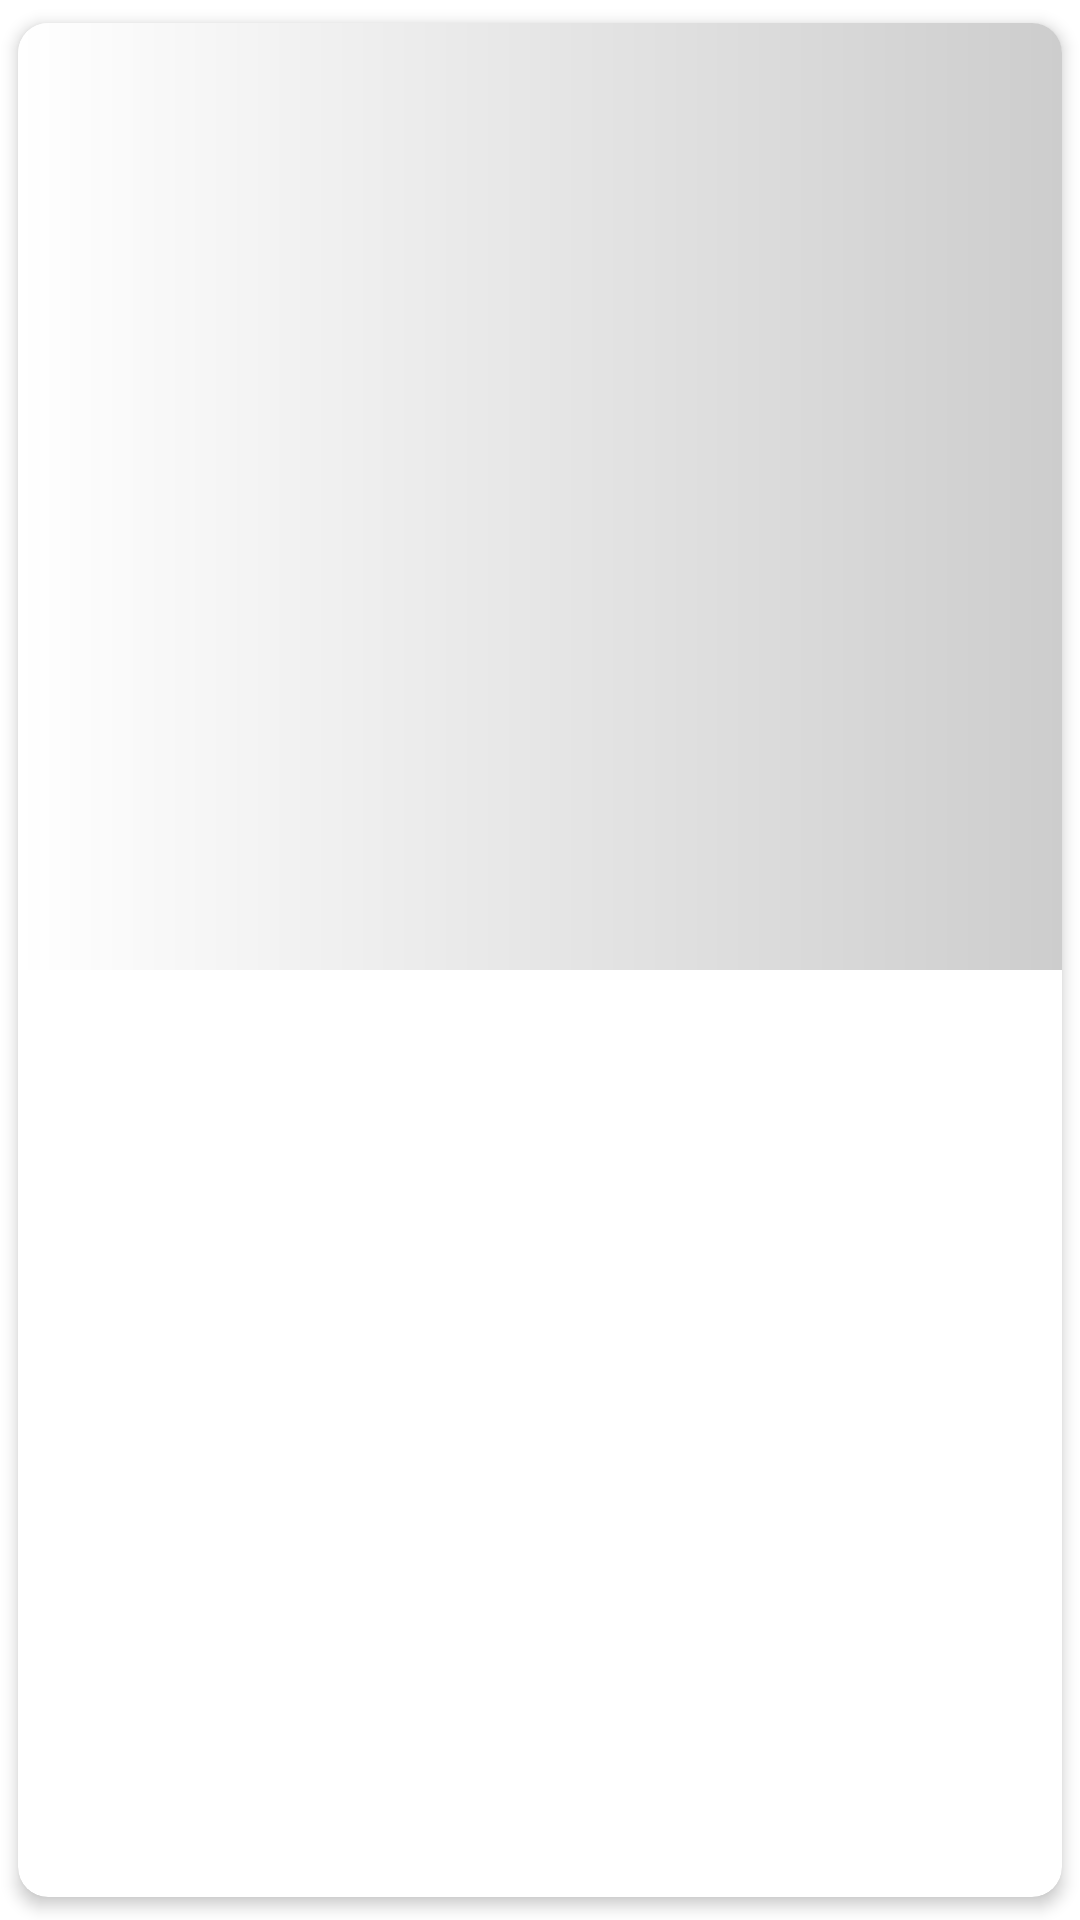

Here is an Android app screen rendered from its layout file. Give the layout XML and the strings, colors and styles it references.
<!-- AndroidManifest.xml: application theme AppTheme.NoActionBar -->
<!-- res/layout/main_item.xml -->
<?xml version="1.0" encoding="utf-8"?>
<androidx.cardview.widget.CardView xmlns:android="http://schemas.android.com/apk/res/android"
    xmlns:app="http://schemas.android.com/apk/res-auto"
    xmlns:tools="http://schemas.android.com/tools"
    android:layout_width="match_parent"
    android:layout_height="wrap_content"
    app:cardCornerRadius="10dp"
    app:cardUseCompatPadding="true"
    app:cardElevation="3dp">

    <RelativeLayout
        android:layout_width="match_parent"
        android:layout_height="wrap_content"
        android:background="@drawable/card_bg_gradient">

        <ImageView
            android:id="@+id/image"
            android:layout_width="match_parent"
            android:layout_height="200dp"
            tools:src="@drawable/gops"
            android:scaleType="centerCrop"
            android:layout_alignParentTop="true"
            android:contentDescription="Uploaded images"/>

        <TextView
            android:id="@+id/address"
            android:layout_width="match_parent"
            android:layout_height="wrap_content"
            android:maxHeight="80dp"
            android:layout_margin="@dimen/narrow_margin"
            tools:text="Address"
            android:textAppearance="@style/TextAppearance.MaterialComponents.Headline5"
            android:layout_below="@id/image"
            android:layout_alignParentStart="true"
            android:layout_alignParentLeft="true"
            />

        <TextView
            android:id="@+id/pincode"
            android:layout_width="wrap_content"
            android:layout_height="wrap_content"
            android:layout_below="@id/address"
            android:layout_alignParentStart="true"
            android:layout_alignParentLeft="true"
            android:layout_margin="@dimen/narrow_margin"
            android:layout_marginStart="@dimen/narrow_margin"
            android:layout_marginLeft="@dimen/narrow_margin"
            android:layout_marginTop="@dimen/narrow_margin"
            android:layout_marginEnd="@dimen/narrow_margin"
            android:layout_marginRight="@dimen/narrow_margin"
            android:layout_marginBottom="@dimen/narrow_margin"
            android:layout_toEndOf="@id/image"
            android:layout_toRightOf="@id/image"
            android:textAppearance="@style/TextAppearance.MaterialComponents.Headline6"
            tools:text="Pincode" />

        <TextView
            android:id="@+id/date"
            android:layout_width="wrap_content"
            android:maxWidth="150dp"
            android:layout_height="wrap_content"
            tools:text="Date"
            android:textAppearance="@style/TextAppearance.MaterialComponents.Headline6"
            android:layout_margin="@dimen/narrow_margin"
            android:layout_below="@id/address"
            android:layout_alignParentEnd="true"
            android:layout_alignParentRight="true"
            />

        <TextView
            android:id="@+id/name"
            android:layout_width="wrap_content"
            android:maxWidth="150dp"
            android:layout_height="wrap_content"
            tools:text="Name"
            android:textAppearance="@style/TextAppearance.MaterialComponents.Headline5"
            android:layout_margin="@dimen/narrow_margin"
            android:layout_below="@id/pincode"
            android:layout_alignParentStart="true"
            android:layout_alignParentLeft="true"/>

        <TextView
            android:id="@+id/status"
            android:layout_width="wrap_content"
            android:layout_height="wrap_content"
            tools:text="Unresolved"
            android:textAppearance="@style/TextAppearance.MaterialComponents.Headline6"

            android:layout_margin="@dimen/narrow_margin"
            android:layout_below="@id/pincode"
            android:layout_alignParentRight="true"
            android:layout_alignParentEnd="true"/>

    </RelativeLayout>
</androidx.cardview.widget.CardView>
<!-- resources referenced by this layout -->
<resources>
  <dimen name="narrow_margin">4dp</dimen>
  <!-- drawable card_bg_gradient (drawable) -->
  <?xml version="1.0" encoding="utf-8"?>
  <shape xmlns:android="http://schemas.android.com/apk/res/android"
      android:shape="rectangle">
      <gradient
          android:type="linear"
          android:startColor="#FFFFFF"
          android:endColor="#CDCDCD"
          android:angle="0"
          />
  </shape>
  <!-- drawable gops: jpg bitmap (drawable, 121216 bytes) -->
  <style name="AppTheme.NoActionBar" parent="Theme.MaterialComponents.Light.NoActionBar">
          <item name="windowActionBar">false</item>
          <item name="windowNoTitle">true</item>
          <item name="colorPrimary">@color/colorPrimary</item>
          <item name="colorPrimaryDark">@color/colorPrimaryDark</item>
          <item name="colorAccent">@color/colorAccent</item>
      </style>
  <color name="colorPrimary">#6200EE</color>
  <color name="colorPrimaryDark">#3700B3</color>
  <color name="colorAccent">#03DAC5</color>
</resources>
